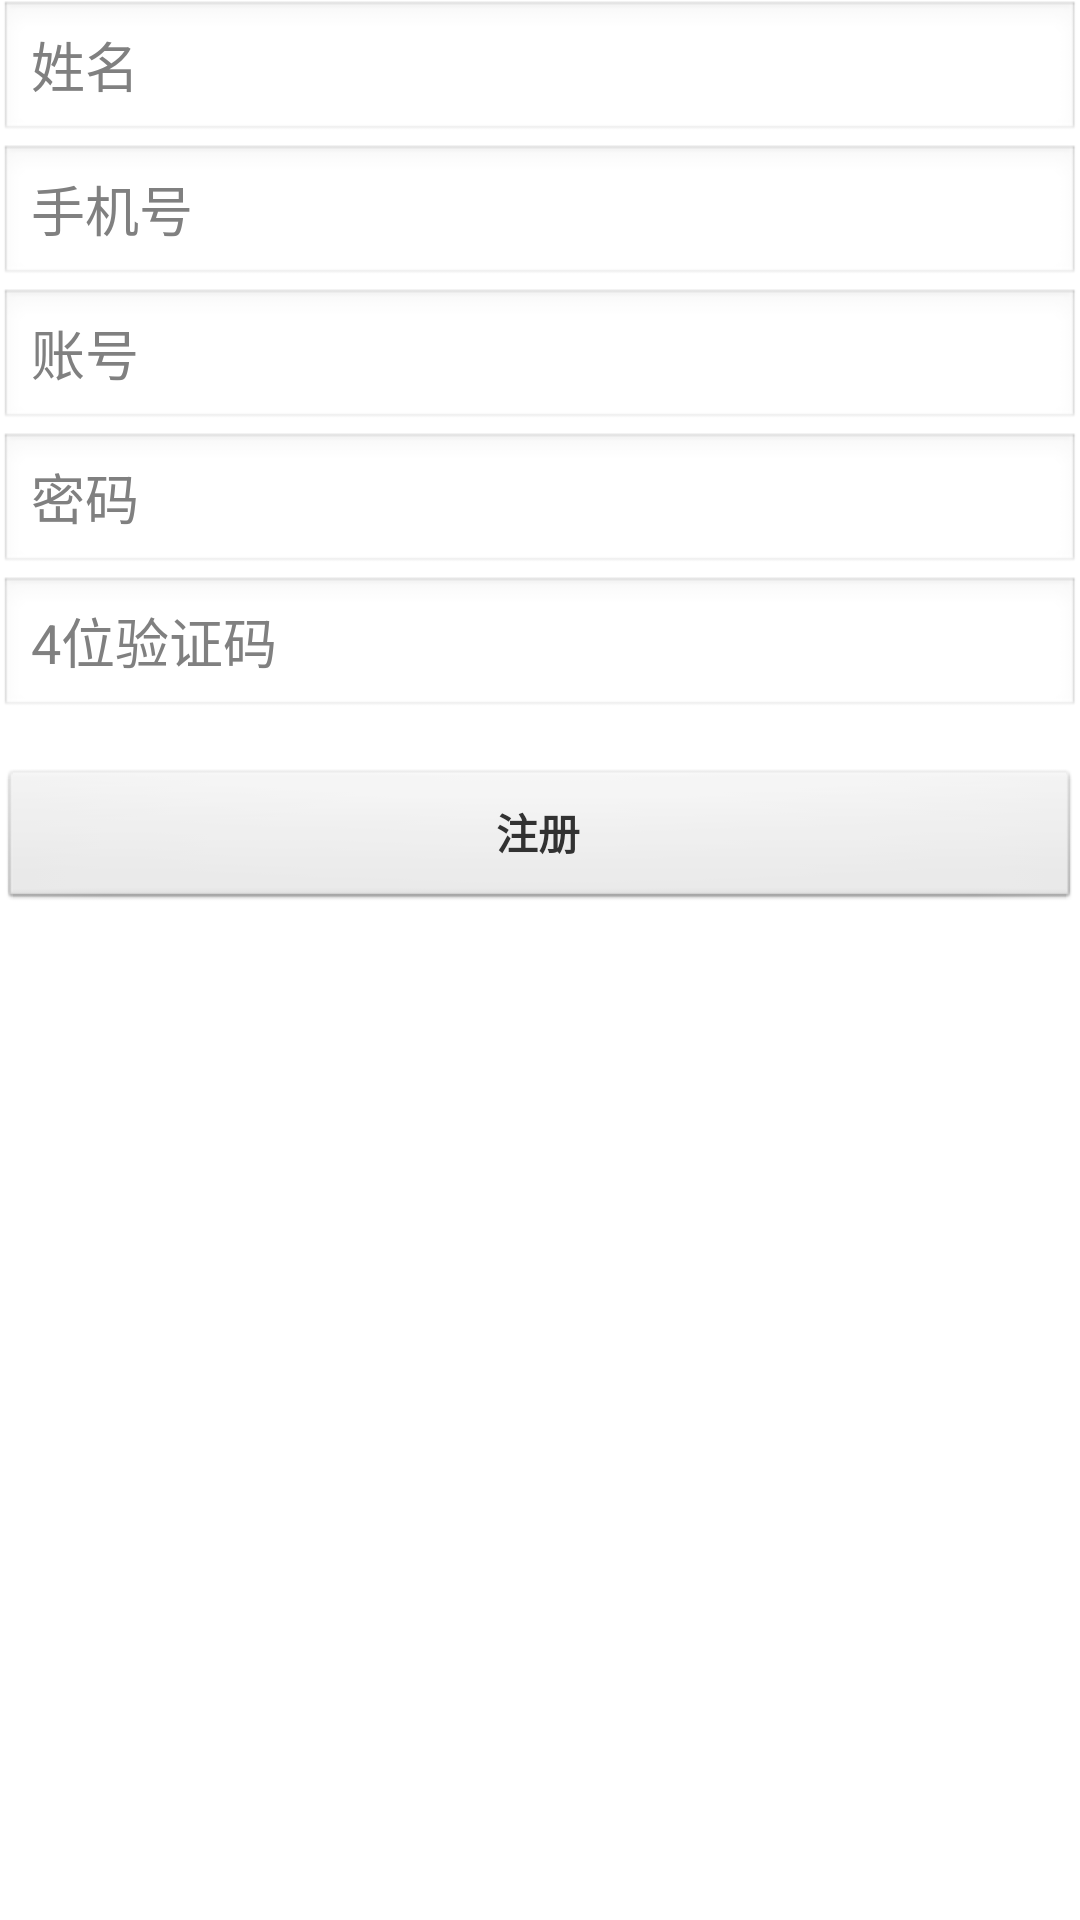

This screen was rendered from an Android layout file. Write that file and the resources it references.
<!-- AndroidManifest.xml: application theme AppTheme -->
<!-- res/layout/fragment_register.xml -->
<LinearLayout xmlns:android="http://schemas.android.com/apk/res/android"
    xmlns:tools="http://schemas.android.com/tools"
    android:layout_width="match_parent"
    android:layout_height="match_parent"
    android:gravity="center_horizontal"
    android:orientation="vertical"
    android:paddingBottom="@dimen/activity_vertical_margin"
    android:paddingLeft="@dimen/activity_horizontal_margin"
    android:paddingRight="@dimen/activity_horizontal_margin"
    android:paddingTop="@dimen/activity_vertical_margin"
    tools:context="com.hans.cardbox.fragment.RegisterFragment">

    
    <ProgressBar
        android:id="@+id/login_progress"
        style="?android:attr/progressBarStyleLarge"
        android:layout_width="wrap_content"
        android:layout_height="wrap_content"
        android:layout_marginBottom="8dp"
        android:visibility="gone" />

    <ScrollView
        android:id="@+id/login_form"
        android:layout_width="match_parent"
        android:layout_height="match_parent">

        <LinearLayout
            android:layout_width="match_parent"
            android:layout_height="wrap_content"
            android:orientation="vertical">

            <EditText
                android:id="@+id/name"
                android:layout_width="match_parent"
                android:layout_height="wrap_content"
                android:hint="姓名"
                android:maxLines="1"
                android:singleLine="true" />
            <EditText
                android:id="@+id/mobile"
                android:layout_width="match_parent"
                android:layout_height="wrap_content"
                android:hint="手机号"
                android:maxLines="1"
                android:singleLine="true" />

            <EditText
                android:id="@+id/email"
                android:layout_width="match_parent"
                android:layout_height="wrap_content"
                android:hint="@string/prompt_email"
                android:maxLines="1"
                android:singleLine="true" />

            <EditText
                android:id="@+id/password"
                android:layout_width="match_parent"
                android:layout_height="wrap_content"
                android:hint="@string/prompt_password"
                android:imeActionId="@+id/login"
                android:imeActionLabel="@string/action_sign_in_short"
                android:imeOptions="actionUnspecified"
                android:inputType="textPassword"
                android:maxLines="1"
                android:singleLine="true" />

            <EditText
                android:id="@+id/auth_key"
                android:layout_width="match_parent"
                android:layout_height="wrap_content"
                android:hint="@string/prompt_auth_key"
                android:numeric="integer"
                android:inputType="number"
                android:imeActionId="@+id/login"
                android:imeActionLabel="@string/action_sign_in_short"
                android:imeOptions="actionUnspecified"
                android:maxLength="4"
                android:maxLines="1"
                android:singleLine="true" />

            <Button
                android:id="@+id/email_sign_in_button"
                style="?android:textAppearanceSmall"
                android:layout_width="match_parent"
                android:layout_height="wrap_content"
                android:layout_marginTop="16dp"
                android:text="注册"
                android:textStyle="bold" />
        </LinearLayout>
    </ScrollView>

</LinearLayout>
<!-- resources referenced by this layout -->
<resources>
  <string name="action_sign_in_short">Sign in</string>
  <string name="prompt_auth_key">4位验证码</string>
  <string name="prompt_email">账号</string>
  <string name="prompt_password">密码</string>
  <style name="AppTheme" parent="AppBaseTheme">
          
      </style>
  <style name="AppBaseTheme" parent="android:Theme.Light">
          
      </style>
</resources>
